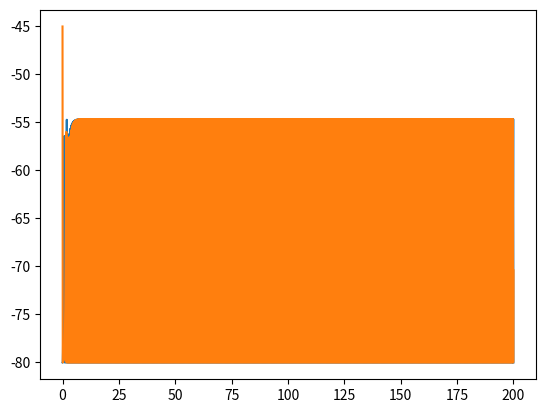

Source code (Python):
import math
import numpy as np
import matplotlib.pyplot as plt

dt = 1
t_max = 500
synaptic_events = [50, 150, 190, 300, 320, 400, 410]


class Neuron:
    def __init__(self):
        self.v_reset = -80
        self.v_th = -54
        self.e_L = -70
        self.tau_m = 10
        self.e_s = 0
        self.r_m_g_s = 0.5
        self.p_max = 0.5
        self.tau_s = 10
        self.e = math.exp(1)
        self.r_m_i_e = 0

        self.v = -80
        self.z = 0
        self.p_s = 0

        self.v_t = []
        self.z_t = []
        self.spikes = []
        self.on_spike: callable = None

    def __calculate_dv(self):
        return (self.e_L - self.v - self.r_m_g_s * self.p_s * (self.v - self.e_s)) / self.tau_m * dt + self.r_m_i_e

    def __calculate_dz(self):
        return -self.z / self.tau_s * dt

    def __calculate_dp_s(self):
        return (self.e * self.p_max * self.z - self.p_s) * dt

    def register_spike(self):
        self.z = 1

    def update(self, t):
        self.v_t.append(self.v)
        self.z_t.append(self.z)
        self.z += self.__calculate_dz()
        self.p_s += self.__calculate_dp_s()
        self.v += self.__calculate_dv()
        if self.v > self.v_th:
            if self.on_spike:
                self.on_spike()
            self.spikes.append(t)
            self.v = self.v_reset

##### Exercise 1 #####


# neuron = Neuron()
# t = 0

# while t <= t_max:
#     if t in synaptic_events:
#         neuron.register_spike()
#     neuron.update(t)
#     t += dt

# plt.plot(np.arange(0, len(neuron.v_t) * dt, dt), neuron.v_t)

# plt.figure()
# plt.plot(np.arange(0, len(neuron.v_t) * dt, dt), neuron.z_t)
# plt.show()

##### Exercise 2 #####

t_max = 200
dt = 0.1

neuron0 = Neuron()
neuron1 = Neuron()

neuron0.r_m_g_s = neuron1.r_m_g_s = 0.15
neuron0.tau_m = neuron1.tau_m = 20
neuron0.r_m_g_s = neuron1.r_m_g_s = 18
neuron0.e_s = neuron1.e_s = -0
neuron0.on_spike = neuron1.register_spike
neuron1.on_spike = neuron0.register_spike

neuron0.v = -80
neuron1.v = -45

t = 0
time = np.arange(0, t_max + dt, dt)

while t <= t_max:
    neuron0.update(t)
    neuron1.update(t)
    t += dt

plt.plot(time, neuron0.v_t)
plt.plot(time, neuron1.v_t)
print(neuron0.spikes)
plt.show()
